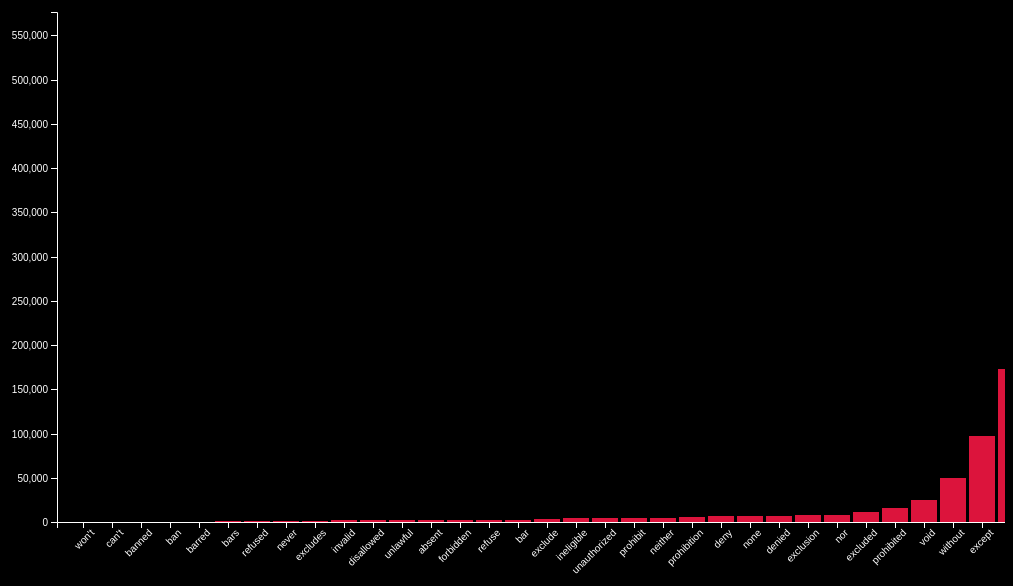
D3 v7 page, settled after 480 driven frames (8 s of simulated time); the page loaded 1 data file(s).


    

    const svg = d3.select("svg");
    const margin = { top: 40, right: 30, bottom: 150, left: 60 };
    const width = +svg.attr("width") - margin.left - margin.right;
    const height = +svg.attr("height") - margin.top - margin.bottom;
    const g = svg.append("g").attr("transform", `translate(${margin.left},${margin.top})`);

    const x = d3.scaleBand().padding(0.1).rangeRound([0, width]);
    const y = d3.scaleLinear().rangeRound([height, 0]);

    const xAxis = g.append("g").attr("transform", `translate(0,${height})`);
    const yAxis = g.append("g");

    const filterDropdown = d3.select("#filter");

    d3.json("output.json").then(data => {
      const names = data.map(d => d.name);
      filterDropdown.selectAll("option")
        .data(names)
        .enter()
        .append("option")
        .text(d => d);
      filterDropdown.property("value", "All Federal Regulation");

      updateChart(data[49]);

      filterDropdown.on("change", function() {
        const selected = this.value;
        const filtered = data.find(d => d.name === selected);
        updateChart(filtered);
      }).console.error();;

      function updateChart(datum) {
        const counts = Object.entries(datum.no_word_counts).map(([word, count]) => ({ word, count }));
        counts.sort((a, b) => a.count - b.count);

        x.domain(counts.map(d => d.word));
        y.domain([0, d3.max(counts, d => d.count)]);

        xAxis.transition().call(d3.axisBottom(x))
          .selectAll("text")
          .attr("transform", "rotate(-45)")
          .style("text-anchor", "end");

        yAxis.transition().call(d3.axisLeft(y));

        const bars = g.selectAll(".bar").data(counts, d => d.word);

        bars.enter()
          .append("rect")
          .attr("class", "bar")
          .attr("x", d => x(d.word))
          .attr("y", height)
          .attr("width", x.bandwidth())
          .attr("height", 0)
          .merge(bars)
          .transition()
          .duration(800)
          .attr("x", d => x(d.word))
          .attr("y", d => y(d.count))
          .attr("width", x.bandwidth())
          .attr("height", d => height - y(d.count));

        bars.exit().remove();
      }
    });
  

### data: output.json
[
 {
  "title": 1,
  "name": "General Provisions",
  "no_word_counts": {
   "not": 359,
   "except": 52,
   "without": 45,
   "no": 69,
   "exclude": 5,
   "excludes": 2,
   "void": 1,
   "prohibition": 1,
   "excluded": 8,
   "prohibited": 6,
   "denied": 21,
   "deny": 23,
   "unauthorized": 10,
   "refuse": 2,
   "prohibit": 2,
   "none": 2,
   "nor": 4,
   "exclusion": 13,
   "neither": 1
  },
  "yes_word_counts": {
   "may": 307,
   "authorized": 45,
   "entitled": 11,
   "can": 62,
   "permitted": 3,
   "allowed": 1
  },
  "total_no": 626,
  "total_yes": 353
 },
 {
  "title": 2,
  "name": "Federal Financial Assistance",
  "no_word_counts": {
   "no": 300,
   "not": 1717,
   "invalid": 9,
   "except": 222,
   "prohibit": 10,
   "prohibited": 56,
   "excluded": 207,
   "without": 103,
   "neither": 17,
   "nor": 31,
   "prohibition": 34,
   "unauthorized": 6,
   "none": 11,
   "deny": 6,
   "void": 46,
   "exclusion": 57,
   "ineligible": 28,
   "exclude": 24,
   "excludes": 16,
   "disallowed": 8,
   "unlawful": 6,
   "never": 15,
   "bar": 1,
   "absent": 8,
   "bars": 1,
   "ban": 1
  },
  "yes_word_counts": {
   "may": 1579,
   "permitted": 69,
   "can": 146,
   "authorized": 326,
   "allowed": 43,
   "entitled": 21
  },
  "total_no": 2940,
  "total_yes": 1938
 },
 {
  "title": 3,
  "name": "The President",
  "no_word_counts": {
   "prohibit": 1,
   "except": 5,
   "not": 29,
   "none": 1,
   "without": 1,
   "no": 3,
   "excluded": 2,
   "denied": 2,
   "deny": 4,
   "exclude": 1,
   "nor": 1,
   "exclusion": 2,
   "prohibited": 2
  },
  "yes_word_counts": {
   "authorized": 1,
   "entitled": 1,
   "can": 8,
   "may": 15
  },
  "total_no": 54,
  "total_yes": 15
 },
 {
  "title": 4,
  "name": "Accounts",
  "no_word_counts": {
   "without": 35,
   "not": 351,
   "prohibited": 69,
   "except": 76,
   "prohibit": 4,
   "none": 2,
   "no": 60,
   "bar": 4,
   "denied": 13,
   "prohibition": 4,
   "absent": 3,
   "deny": 3,
   "exclude": 5,
   "neither": 2,
   "nor": 4,
   "unauthorized": 6,
   "excluded": 3,
   "refuse": 1,
   "unlawful": 1,
   "excludes": 1
  },
  "yes_word_counts": {
   "can": 27,
   "authorized": 51,
   "may": 485,
   "entitled": 21,
   "permitted": 17,
   "allowed": 10
  },
  "total_no": 647,
  "total_yes": 526
 },
 {
  "title": 5,
  "name": "Administrative Personnel",
  "no_word_counts": {
   "except": 1578,
   "not": 10284,
   "without": 1184,
   "prohibited": 793,
   "prohibition": 254,
   "no": 1706,
   "prohibit": 64,
   "excluded": 310,
   "none": 43,
   "refuse": 24,
   "denied": 116,
   "excludes": 31,
   "absent": 109,
   "bars": 13,
   "disallowed": 4,
   "neither": 101,
   "nor": 152,
   "unlawful": 12,
   "bar": 69,
   "deny": 127,
   "exclude": 60,
   "invalid": 29,
   "exclusion": 113,
   "void": 116,
   "unauthorized": 42,
   "ineligible": 65,
   "never": 15,
   "ban": 1,
   "barred": 36,
   "refused": 11,
   "can't": 1
  },
  "yes_word_counts": {
   "authorized": 958,
   "may": 9424,
   "can": 1003,
   "permitted": 265,
   "entitled": 919,
   "allowed": 142
  },
  "total_no": 17463,
  "total_yes": 10654
 },
 {
  "title": 6,
  "name": "Domestic Security",
  "no_word_counts": {
   "except": 187,
   "not": 1286,
   "deny": 40,
   "no": 194,
   "without": 88,
   "excluded": 23,
   "denied": 27,
   "exclusion": 9,
   "void": 2,
   "prohibited": 43,
   "exclude": 13,
   "unauthorized": 34,
   "nor": 12,
   "prohibition": 10,
   "unlawful": 73,
   "prohibit": 17,
   "ineligible": 18,
   "refuse": 7,
   "excludes": 3,
   "absent": 5,
   "bar": 4,
   "none": 1,
   "neither": 2,
   "invalid": 2,
   "refused": 3
  },
  "yes_word_counts": {
   "may": 1521,
   "can": 105,
   "permitted": 36,
   "authorized": 157,
   "entitled": 17,
   "allowed": 11
  },
  "total_no": 2103,
  "total_yes": 1532
 },
 {
  "title": 7,
  "name": "Agriculture",
  "no_word_counts": {
   "not": 32476,
   "except": 4695,
   "deny": 350,
   "prohibited": 638,
   "no": 8022,
   "denied": 466,
   "without": 2754,
   "void": 1121,
   "neither": 193,
   "refuse": 90,
   "nor": 383,
   "unlawful": 28,
   "excluded": 569,
   "exclude": 180,
   "exclusion": 218,
   "refused": 115,
   "ineligible": 1056,
   "absent": 58,
   "bar": 49,
   "prohibit": 187,
   "prohibition": 124,
   "invalid": 183,
   "excludes": 49,
   "disallowed": 63,
   "bars": 15,
   "unauthorized": 361,
   "forbidden": 4,
   "none": 170,
   "banned": 2,
   "never": 62,
   "ban": 7,
   "barred": 3
  },
  "yes_word_counts": {
   "can": 3549,
   "may": 28720,
   "authorized": 4360,
   "entitled": 605,
   "permitted": 831,
   "allowed": 1113
  },
  "total_no": 54691,
  "total_yes": 32817
 },
 {
  "title": 8,
  "name": "Aliens and Nationality",
  "no_word_counts": {
   "not": 4949,
   "bar": 42,
   "except": 709,
   "exclusion": 359,
   "no": 1166,
   "without": 541,
   "barred": 14,
   "unlawful": 140,
   "void": 37,
   "unauthorized": 66,
   "deny": 227,
   "denied": 408,
   "nor": 69,
   "never": 30,
   "excluded": 42,
   "invalid": 50,
   "prohibition": 24,
   "prohibited": 89,
   "refused": 25,
   "excludes": 3,
   "ineligible": 197,
   "neither": 36,
   "prohibit": 21,
   "bars": 19,
   "absent": 39,
   "exclude": 8,
   "refuse": 14,
   "none": 9
  },
  "yes_word_counts": {
   "may": 4834,
   "authorized": 747,
   "entitled": 95,
   "permitted": 140,
   "can": 328,
   "allowed": 102
  },
  "total_no": 9333,
  "total_yes": 5174
 },
 "... 42 more items"
]